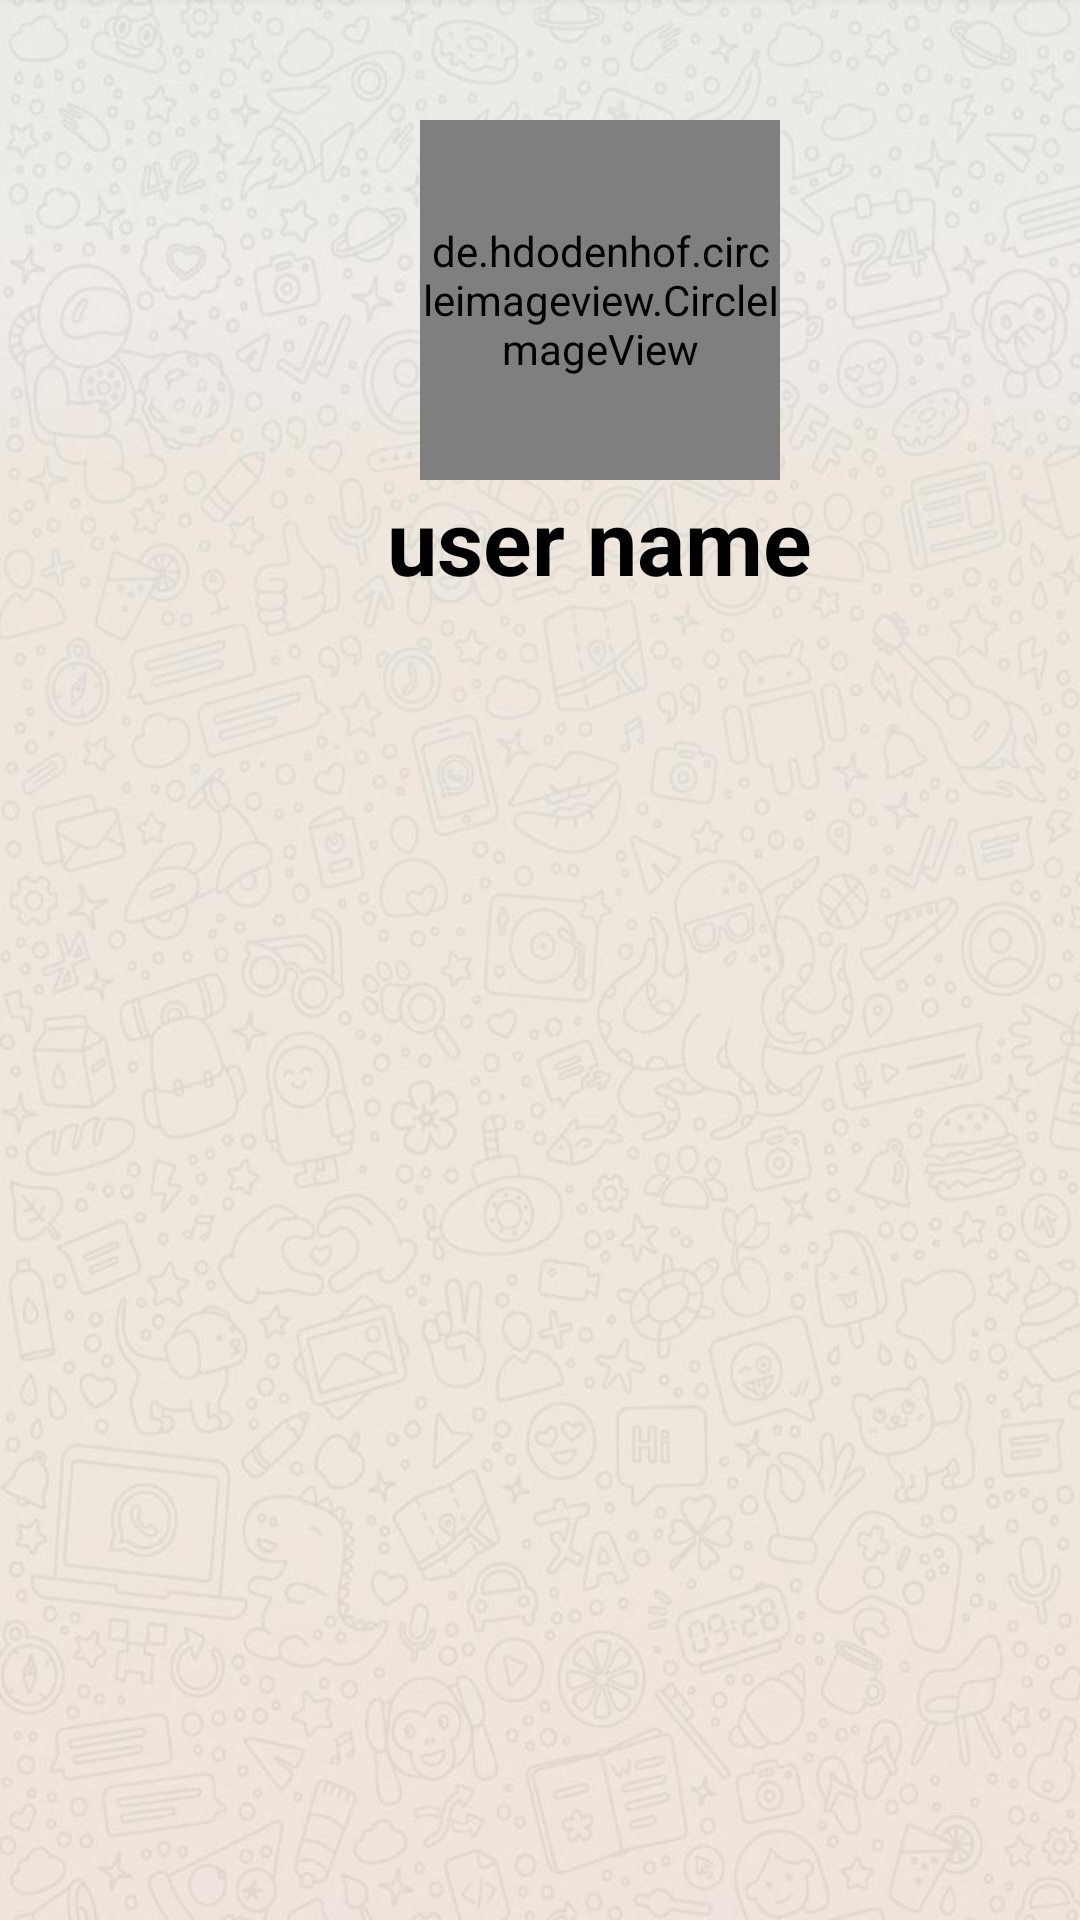

Layout XML and referenced resources for this Android screen:
<!-- AndroidManifest.xml: application theme AppTheme -->
<!-- res/layout/head.xml -->
<?xml version="1.0" encoding="utf-8"?>
<LinearLayout
    xmlns:android="http://schemas.android.com/apk/res/android" android:layout_width="match_parent"
    android:layout_height="220dp"
    android:background="@drawable/backgrond"
    android:orientation="vertical"
    >
<de.hdodenhof.circleimageview.CircleImageView
    android:layout_width="120dp"
    android:layout_height="120dp"
    android:layout_marginTop="40dp"
    android:layout_marginLeft="20dp"
    android:layout_gravity="center"

    android:src="@drawable/pp"
    />
    <TextView
        android:layout_width="wrap_content"
        android:layout_height="wrap_content"
        android:text="user name"
        android:textSize="30dp"
        android:textStyle="bold"
        android:layout_gravity="center"
        android:layout_marginLeft="20dp"
        android:textColor="#000000"
        />
</LinearLayout>
<!-- resources referenced by this layout -->
<resources>
  <!-- drawable backgrond: jpg bitmap (drawable, 75544 bytes) -->
  <!-- drawable pp: jpg bitmap (drawable, 27782 bytes) -->
  <style name="AppTheme" parent="Theme.AppCompat.Light.NoActionBar">
          
          <item name="colorPrimary">#FFCD4312</item>
          <item name="colorPrimaryDark">#FFCD4312</item>
          <item name="colorAccent">@color/colorAccent</item>
  
  
      </style>
  <color name="colorAccent">#D81B60</color>
</resources>
